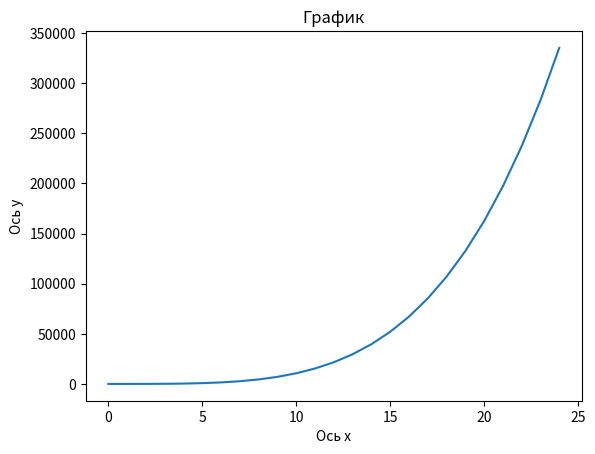

Generate this figure with matplotlib:
import matplotlib.pyplot as plt

#Моя функция: y = (x**4) + 6(x**2) + 15
x = []
y = []

# все x
for i in range(25):
    x.append(i)

#Найдем к ним y
for i in range(len(x)):
    y.append((x[i] ** 4) + 6 * (x[i] ** 2) + 15)

plt.plot(x, y) #График
plt.xlabel('Ось х') #Подпись для оси x
plt.ylabel('Ось y') #Подпись для оси y
plt.title('График') #Название
plt.show() #Вывод графика на экран
